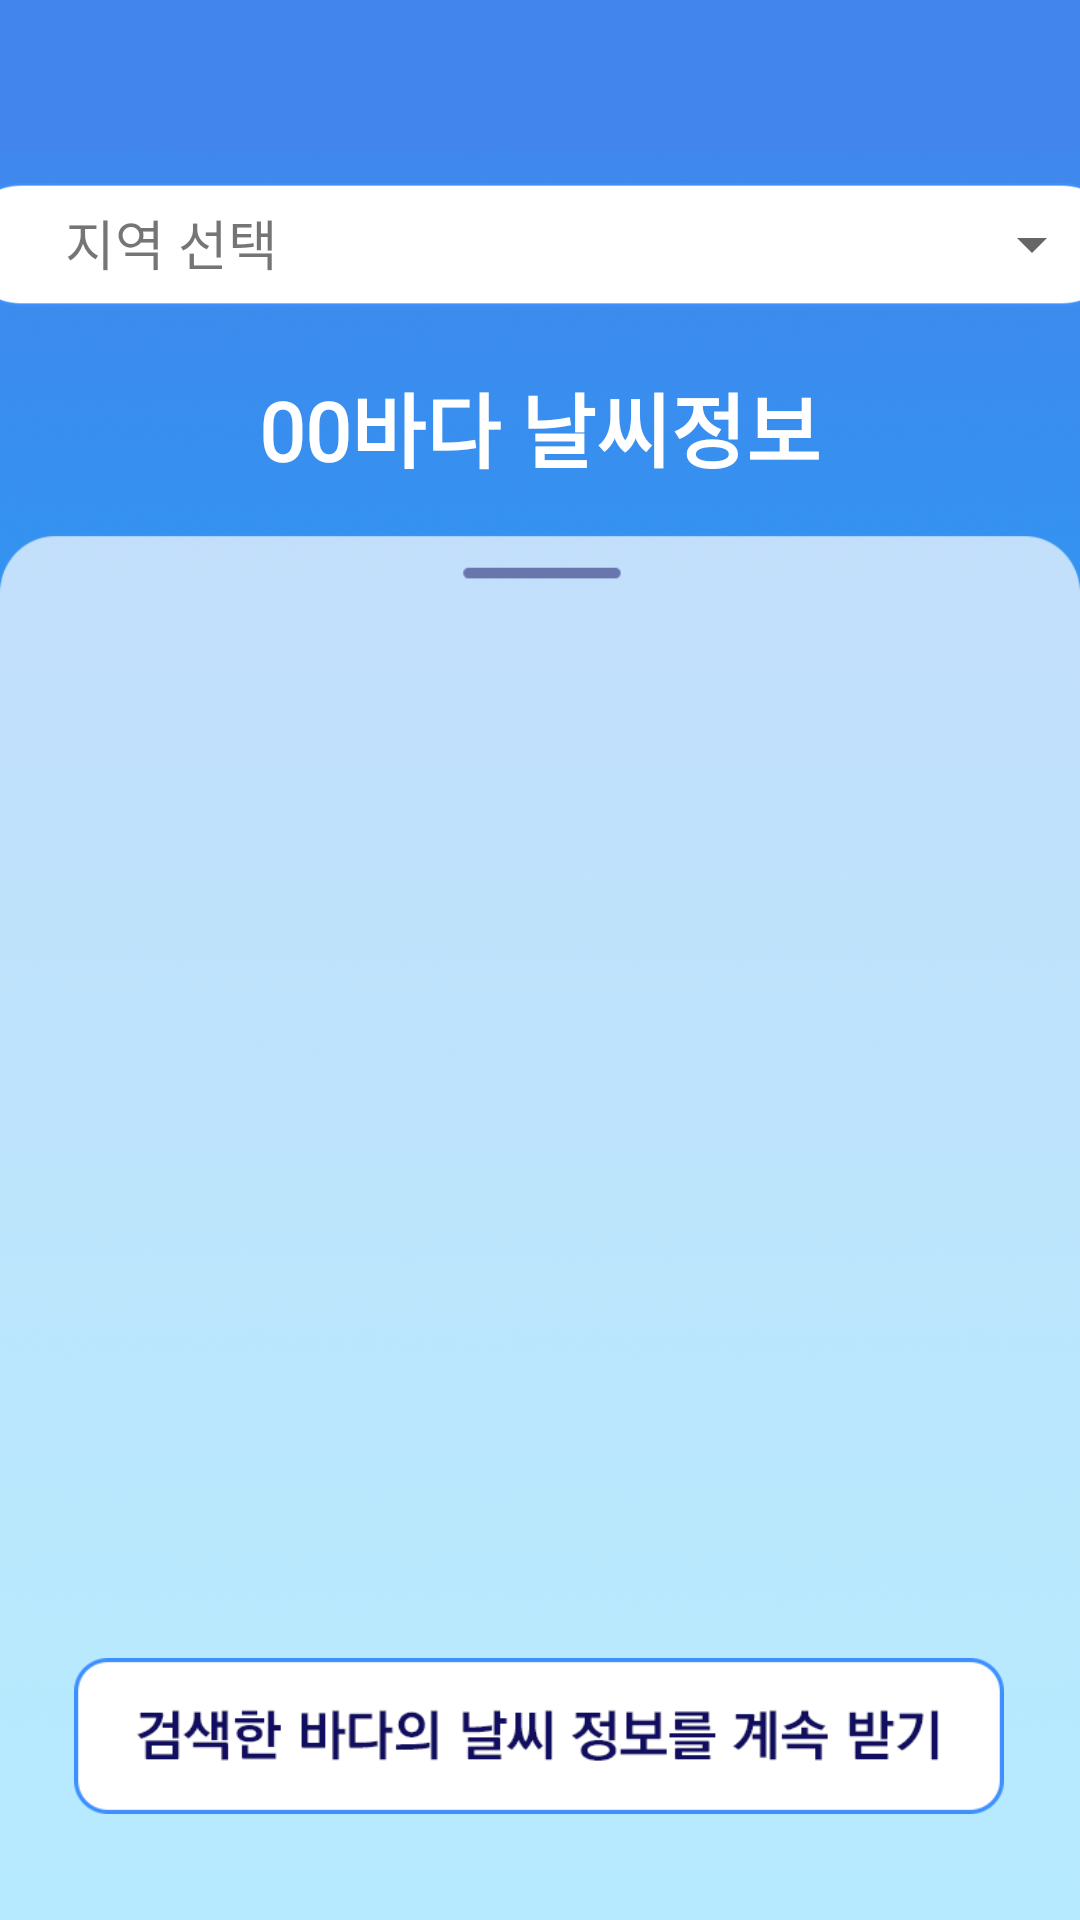

Android layout source for this screen:
<!-- AndroidManifest.xml: application theme Theme.2022RealProject_PMplusApp -->
<!-- res/layout/activity_main_weather.xml -->
<?xml version="1.0" encoding="utf-8"?>
<androidx.constraintlayout.widget.ConstraintLayout xmlns:android="http://schemas.android.com/apk/res/android"
    xmlns:app="http://schemas.android.com/apk/res-auto"
    xmlns:tools="http://schemas.android.com/tools"
    android:layout_width="match_parent"
    android:layout_height="match_parent"
    android:background="@drawable/background_weather_final"
    android:fitsSystemWindows="true"
    tools:context=".MainActivity_Weather">


    <TextView
        android:id="@+id/ocean_name_weather"
        android:layout_width="wrap_content"
        android:layout_height="wrap_content"
        android:fontFamily="@font/kopubworld_dotum_pro_bold"
        android:text="00바다 날씨정보"
        android:textColor="#FFFFFF"
        android:textSize="27sp"
        android:textStyle="bold"
        app:layout_constraintBottom_toBottomOf="parent"
        app:layout_constraintEnd_toEndOf="parent"
        app:layout_constraintStart_toStartOf="parent"
        app:layout_constraintTop_toTopOf="parent"
        app:layout_constraintVertical_bias="0.204" />

    <androidx.appcompat.widget.Toolbar
        android:id="@+id/toolbar_main_weather"
        android:layout_width="409dp"
        android:layout_height="50dp"
        android:background="#4285EC"
        android:minHeight="?attr/actionBarSize"
        android:theme="?attr/actionBarTheme"
        app:layout_constraintBottom_toBottomOf="parent"
        app:layout_constraintEnd_toEndOf="parent"
        app:layout_constraintHorizontal_bias="1.0"
        app:layout_constraintStart_toStartOf="parent"
        app:layout_constraintTop_toTopOf="parent"
        app:layout_constraintVertical_bias="0.0"
        app:theme="@style/ThemeOverlay.AppCompat.Dark.ActionBar" />

    <ImageButton
        android:id="@+id/btn_mainweather_continue"
        android:layout_width="310dp"
        android:layout_height="52dp"
        android:layout_marginBottom="16dp"
        android:background="#00ffffff"
        android:scaleType="fitXY"
        app:layout_constraintBottom_toBottomOf="parent"
        app:layout_constraintEnd_toEndOf="parent"
        app:layout_constraintHorizontal_bias="0.495"
        app:layout_constraintStart_toStartOf="parent"
        app:layout_constraintTop_toTopOf="@+id/toolbar_main_weather"
        app:layout_constraintVertical_bias="0.966"
        app:srcCompat="@drawable/morning_night_button" />

    <ImageView
        android:id="@+id/imageView33"
        android:layout_width="375dp"
        android:layout_height="41dp"
        android:background="#00ffffff"
        android:scaleType="fitXY"
        app:layout_constraintBottom_toBottomOf="parent"
        app:layout_constraintEnd_toEndOf="parent"
        app:layout_constraintStart_toStartOf="parent"
        app:layout_constraintTop_toTopOf="@+id/toolbar_main_weather"
        app:layout_constraintVertical_bias="0.102"
        app:srcCompat="@drawable/notice_title" />

    <TextView
        android:id="@+id/text_weather_local"
        android:layout_width="288dp"
        android:layout_height="42dp"
        android:fontFamily="@font/kopubworld_dotum_pro_medium"
        android:gravity="center_vertical"
        android:text="지역 선택"
        android:textSize="18sp"
        app:layout_constraintBottom_toBottomOf="@+id/imageView33"
        app:layout_constraintEnd_toEndOf="@+id/imageView33"
        app:layout_constraintHorizontal_bias="0.333"
        app:layout_constraintStart_toStartOf="@+id/imageView33"
        app:layout_constraintTop_toTopOf="@+id/imageView33"
        app:layout_constraintVertical_bias="1.0" />

    <Spinner
        android:id="@+id/weather_spinner"
        android:layout_width="44dp"
        android:layout_height="41dp"
        android:layout_marginStart="324dp"
        app:layout_constraintBottom_toBottomOf="@+id/imageView33"
        app:layout_constraintEnd_toEndOf="@+id/imageView33"
        app:layout_constraintHorizontal_bias="0.478"
        app:layout_constraintStart_toStartOf="parent"
        app:layout_constraintTop_toTopOf="@+id/imageView33"
        app:layout_constraintVertical_bias="0.0" />

    <androidx.recyclerview.widget.RecyclerView
        android:id="@+id/recycler_weather"
        android:layout_width="390dp"
        android:layout_height="396dp"
        app:layoutManager="androidx.recyclerview.widget.LinearLayoutManager"
        app:layout_constraintBottom_toBottomOf="parent"
        app:layout_constraintEnd_toEndOf="parent"
        app:layout_constraintHorizontal_bias="0.476"
        app:layout_constraintStart_toStartOf="parent"
        app:layout_constraintTop_toTopOf="@+id/toolbar_main_weather"
        app:layout_constraintVertical_bias="0.689" />

</androidx.constraintlayout.widget.ConstraintLayout>
<!-- resources referenced by this layout -->
<resources>
  <!-- drawable background_weather_final: png bitmap (drawable, 466194 bytes) -->
  <!-- drawable morning_night_button: png bitmap (drawable, 7134 bytes) -->
  <!-- drawable notice_title: png bitmap (drawable, 2557 bytes) -->
  <style name="Theme.2022RealProject_PMplusApp" parent="Theme.MaterialComponents.DayNight.NoActionBar">
          
          <item name="colorPrimary">@color/purple_500</item>
          <item name="colorPrimaryVariant">@color/purple_700</item>
          <item name="colorOnPrimary">@color/white</item>
          
          <item name="colorSecondary">@color/teal_200</item>
          <item name="colorSecondaryVariant">@color/teal_700</item>
          <item name="colorOnSecondary">@color/black</item>
          
          <item name="android:statusBarColor" tools:targetApi="l">#00FFFFFF</item>
          <item name="android:windowTranslucentStatus">true</item>
  
          
  
  
      </style>
  <!-- not gathered from this repository: default colours our renderer supplied (Android Studio template values) -->
  <color name="purple_500">#FF6200EE</color>
  <color name="purple_700">#FF3700B3</color>
  <color name="teal_200">#FF03DAC5</color>
  <color name="teal_700">#FF018786</color>
  <color name="black">#FF000000</color>
  <color name="white">#FFFFFFFF</color>
</resources>
